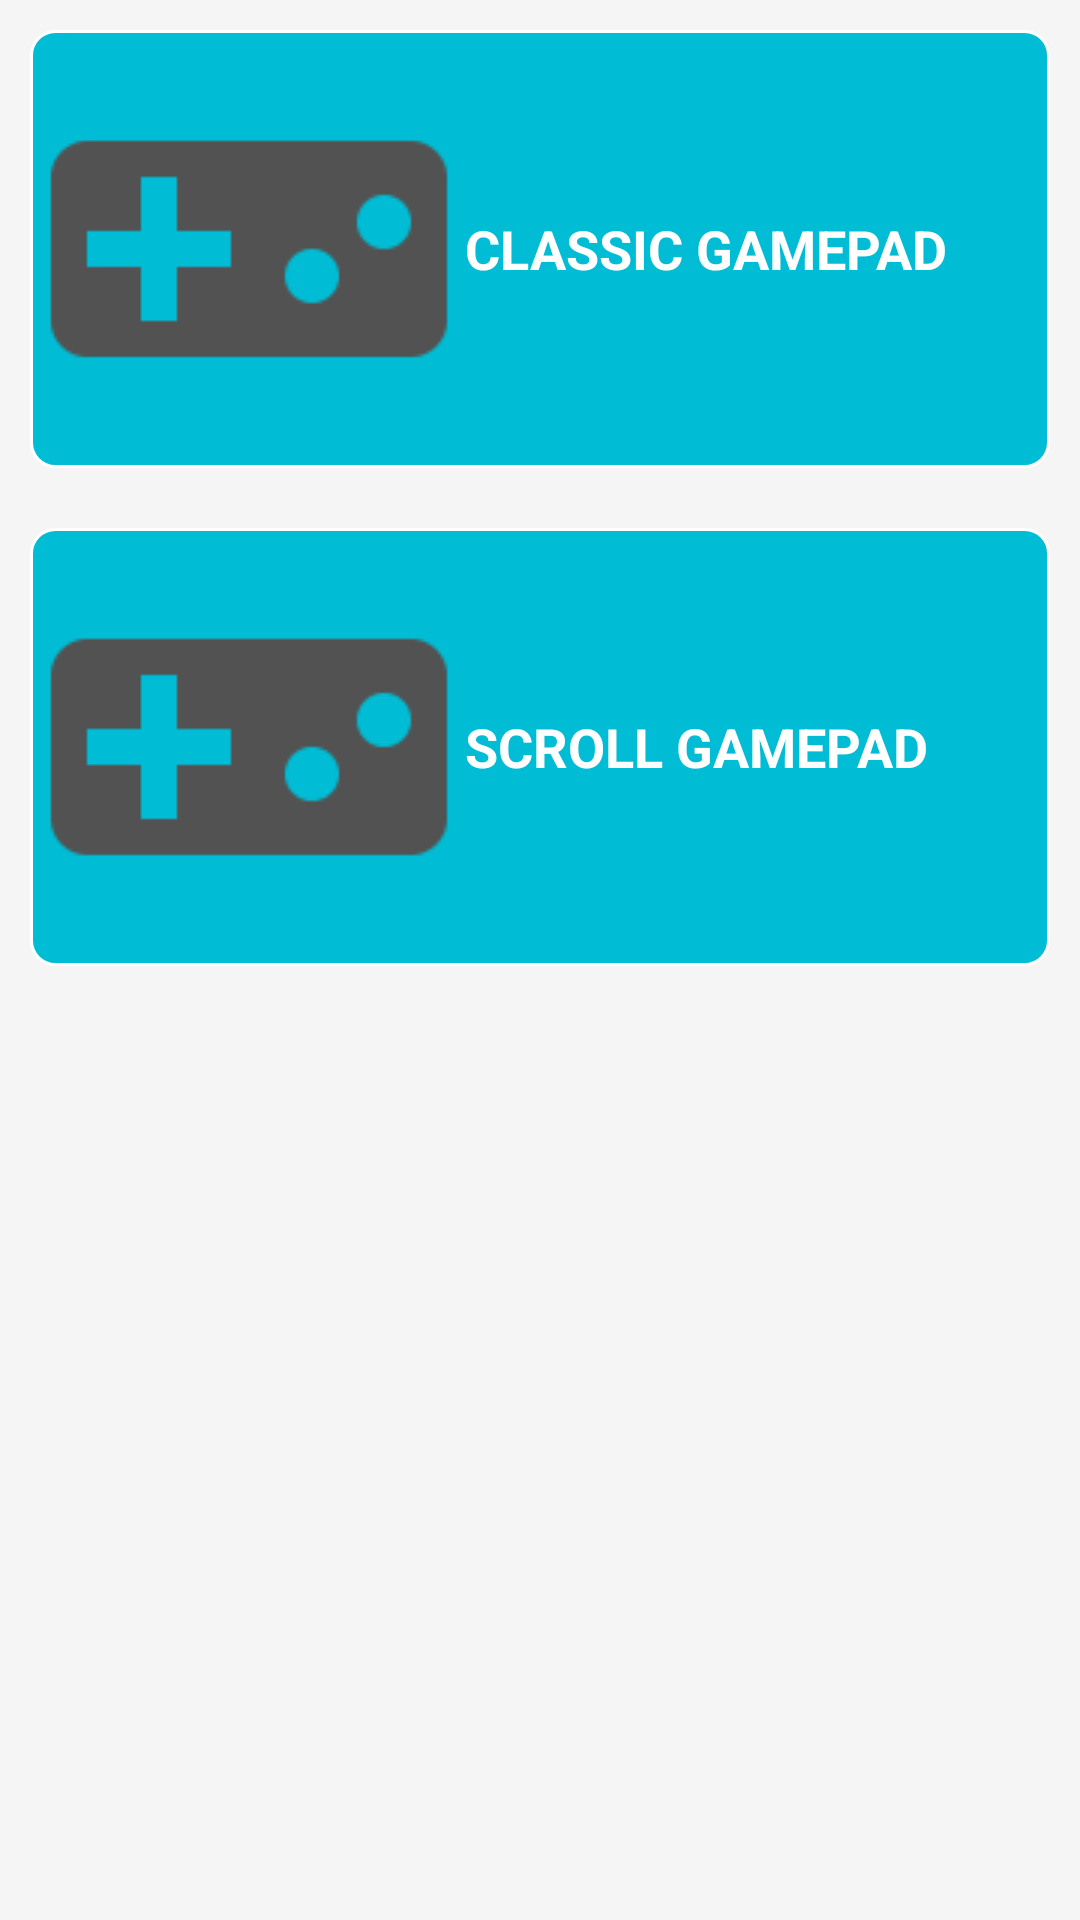

This screen was rendered from an Android layout file. Write that file and the resources it references.
<!-- AndroidManifest.xml: application theme AppTheme -->
<!-- res/layout/fragment_game_select.xml -->
<RelativeLayout xmlns:android="http://schemas.android.com/apk/res/android"
    xmlns:tools="http://schemas.android.com/tools"
    android:layout_width="match_parent"
    android:layout_height="match_parent"
    tools:context="com.hakanmelikoglu.bluecon.bconnect.GameSelect"
    android:background="@color/material_gri1">

    

    <ScrollView
        android:layout_width="fill_parent"
        android:layout_height="wrap_content"
        android:id="@+id/scrollView3">

        <TableLayout
            android:layout_width="match_parent"
            android:layout_height="match_parent">

            <TableRow
                android:layout_width="match_parent"
                android:layout_height="wrap_content"
                android:background="@drawable/btn_click2"
                android:layout_margin="10dp">

                <ImageView
                    android:layout_width="wrap_content"
                    android:layout_height="wrap_content"
                    android:id="@+id/imageView3"
                    android:src="@drawable/ic_videogame_asset_black_48dp" />

                <TextView
                    android:layout_width="wrap_content"
                    android:layout_height="wrap_content"
                    android:textAppearance="?android:attr/textAppearanceMedium"
                    android:text="@string/classic_gamepad"
                    android:id="@+id/textView24"
                    android:layout_gravity="center_vertical"
                    android:textStyle="bold"
                    android:textColor="@color/beyaz" />
            </TableRow>

            <TableRow
                android:layout_width="match_parent"
                android:layout_height="match_parent"
                android:background="@drawable/btn_click2"
                android:layout_margin="10dp">

                <ImageView
                    android:layout_width="wrap_content"
                    android:layout_height="wrap_content"
                    android:id="@+id/imageView4"
                    android:src="@drawable/ic_videogame_asset_black_48dp" />

                <TextView
                    android:layout_width="wrap_content"
                    android:layout_height="wrap_content"
                    android:textAppearance="?android:attr/textAppearanceMedium"
                    android:text="@string/scroll_gamepad"
                    android:id="@+id/textView25"
                    android:layout_gravity="center_vertical"
                    android:textStyle="bold"
                    android:textColor="@color/beyaz" />
            </TableRow>
        </TableLayout>
    </ScrollView>

</RelativeLayout>
<!-- resources referenced by this layout -->
<resources>
  <color name="beyaz">#ffffff</color>
  <color name="material_gri1">#F5F5F5</color>
  <!-- drawable btn_click2 (drawable) -->
  <?xml version="1.0" encoding="utf-8" ?>
  <selector xmlns:android="http://schemas.android.com/apk/res/android">
      <item android:state_pressed="false" android:drawable="@drawable/custombutton7" />
      <item android:state_pressed="true" android:drawable="@drawable/custombutton7_clicked" />
  </selector>
  <!-- drawable ic_videogame_asset_black_48dp: png bitmap (drawable, 15092 bytes) -->
  <string name="classic_gamepad" translatable="false">CLASSIC GAMEPAD</string>
  <string name="scroll_gamepad" translatable="false">SCROLL GAMEPAD</string>
  <style name="AppTheme" parent="Theme.AppCompat.Light.DarkActionBar">
          
          <item name="colorPrimary">@color/material_sari5</item>
          <item name="colorPrimaryDark">@color/material_sari6</item>
          <item name="android:textColorPrimary">@color/material_gri8</item>
          <item name="colorAccent">@color/material_sari6</item>
          <item name="android:actionBarStyle">@style/MyActionBar</item>
      </style>
  <!-- drawable custombutton7 (drawable) -->
  <?xml version="1.0" encoding="utf-8"?>
  <shape xmlns:android="http://schemas.android.com/apk/res/android"
      android:layout_height="wrap_content"
      android:layout_width="300dp">
  
      <stroke
          android:width="1dp"
          android:color="@color/beyaz"/>
      <corners
          android:radius="8dp" />
  
      <padding
          android:left="1dp"
          android:right="1dp"
          android:top="1dp"
          android:bottom="1dp"/>
  
      <solid android:color="@color/material_sari5"/>
  
  
  </shape>
  <!-- drawable custombutton7_clicked (drawable) -->
  <?xml version="1.0" encoding="utf-8"?>
  <shape xmlns:android="http://schemas.android.com/apk/res/android"
      android:layout_height="wrap_content"
      android:layout_width="300dp">
  
      <stroke
          android:width="1dp"
          android:color="@color/beyaz"/>
      <corners
          android:radius="8dp" />
  
      <padding
          android:left="1dp"
          android:right="1dp"
          android:top="1dp"
          android:bottom="1dp"/>
  
      <solid android:color="@color/material_sari7"/>
  
  
  </shape>
  <color name="material_sari5">#00bcd4</color>
  <color name="material_sari6">#00ACC1</color>
  <color name="material_gri8">#424242</color>
  <style name="MyActionBar" parent="@android:style/Widget.Holo.Light.ActionBar">
          <item name="android:background">@color/material_sari5</item>
      </style>
  <color name="material_sari7">#0097A7</color>
</resources>
